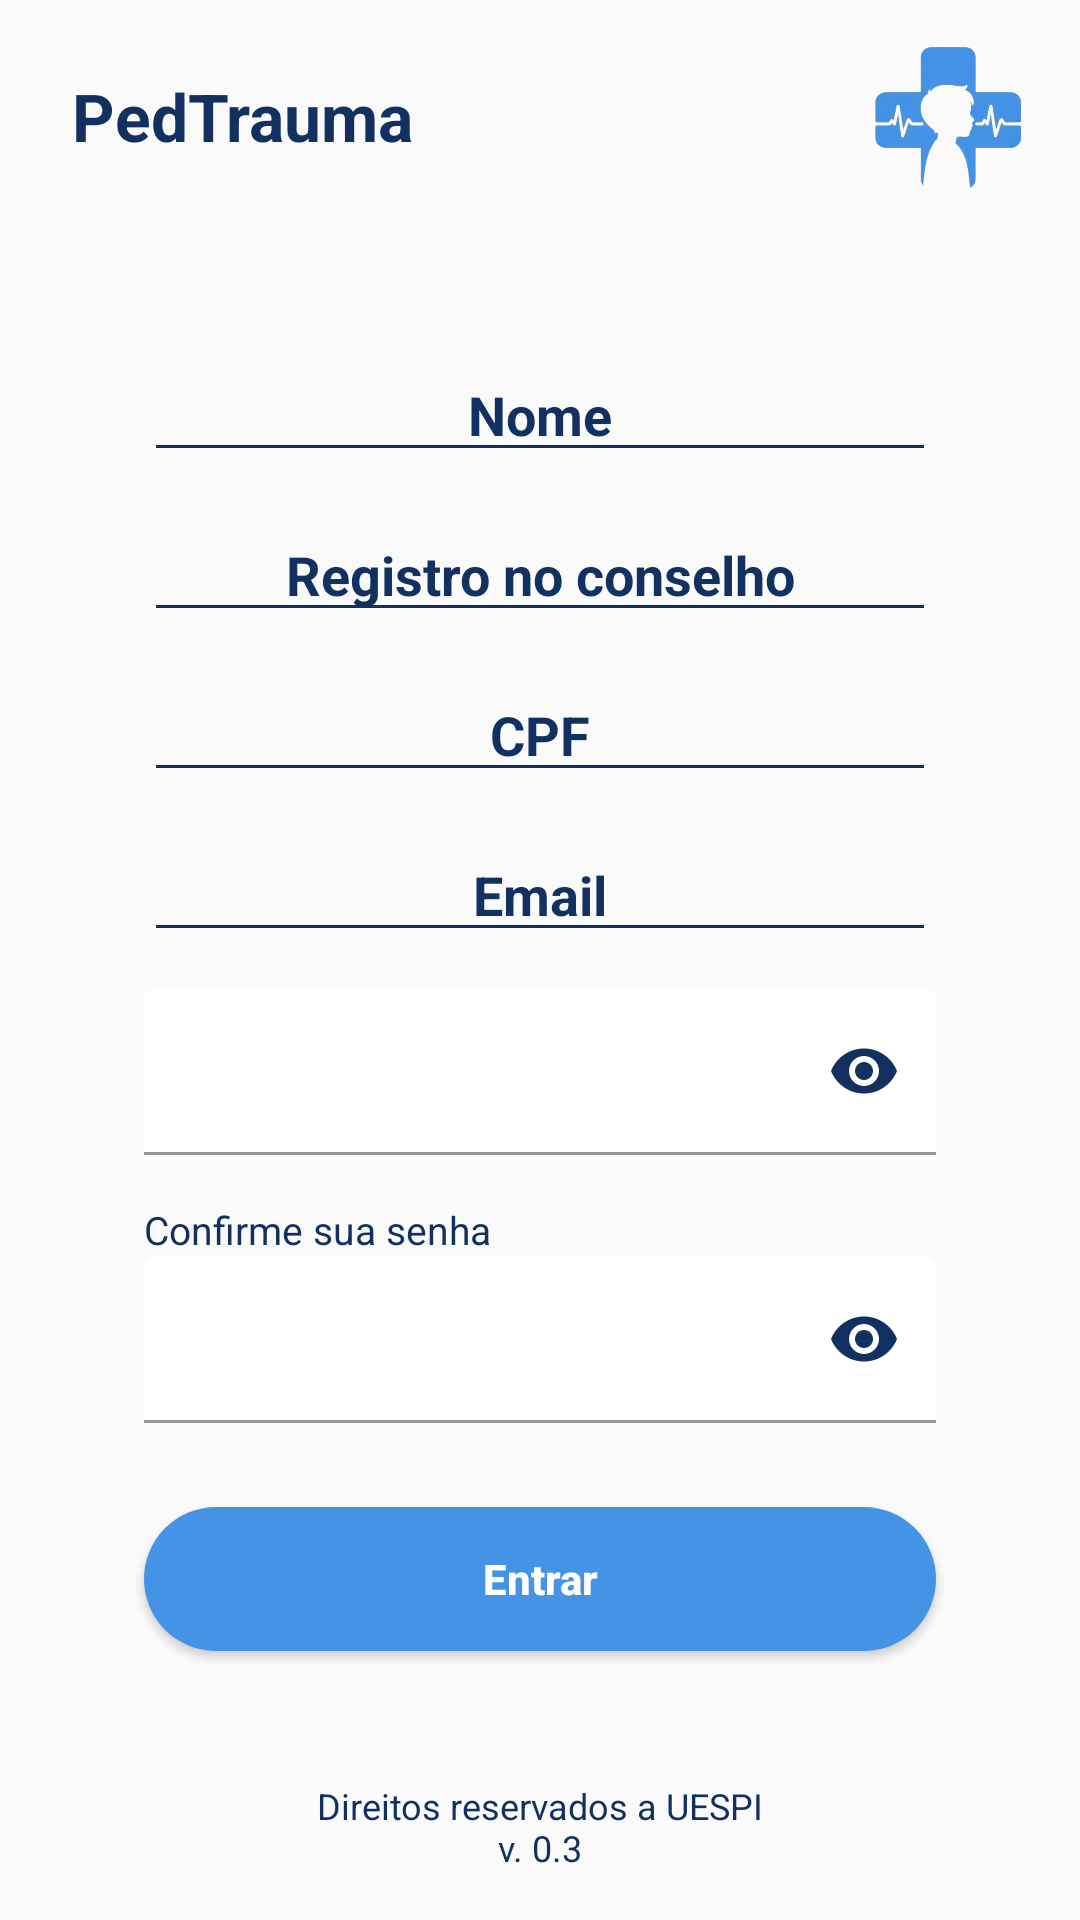

Write the Android layout XML for this screen, with the resource values it uses.
<!-- AndroidManifest.xml: application theme Theme.PedTrauma -->
<!-- res/layout/activity_register.xml -->
<?xml version="1.0" encoding="utf-8"?>
<ScrollView xmlns:android="http://schemas.android.com/apk/res/android"
    xmlns:app="http://schemas.android.com/apk/res-auto"
    xmlns:tools="http://schemas.android.com/tools"
    android:id="@+id/main"
    android:layout_width="match_parent"
    android:layout_height="match_parent"
    android:background="@color/fundo_cinza"
    android:fillViewport="true"
    tools:context=".RegisterActivity">

    <androidx.constraintlayout.widget.ConstraintLayout
        android:layout_width="match_parent"
        android:layout_height="wrap_content"
        android:paddingBottom="16dp">

        <TextView
            android:id="@+id/tvTitulo"
            android:layout_width="wrap_content"
            android:layout_height="wrap_content"
            android:layout_marginStart="24dp"
            android:layout_marginTop="24dp"
            android:text="@string/app_name"
            android:textColor="@color/texto_escuro"
            android:textSize="22sp"
            android:textStyle="bold"
            app:layout_constraintStart_toStartOf="parent"
            app:layout_constraintTop_toTopOf="parent" />

        <ImageView
            android:id="@+id/imgLogo"
            android:layout_width="56dp"
            android:layout_height="56dp"
            android:layout_marginTop="12dp"
            android:layout_marginEnd="16dp"
            android:contentDescription="@string/desc_logo"
            android:src="@drawable/logpng"
            app:layout_constraintEnd_toEndOf="parent"
            app:layout_constraintTop_toTopOf="parent" />

        <EditText
            android:id="@+id/edtNome"
            android:layout_width="0dp"
            android:layout_height="wrap_content"
            android:layout_marginStart="48dp"
            android:layout_marginTop="48dp"
            android:layout_marginEnd="48dp"
            android:autofillHints="name"
            android:backgroundTint="@color/texto_escuro"
            android:gravity="center"
            android:hint="@string/hint_nome"
            android:inputType="textPersonName|textCapWords"
            android:textColorHint="@color/texto_escuro"
            android:textStyle="bold"
            app:layout_constraintEnd_toEndOf="parent"
            app:layout_constraintStart_toStartOf="parent"
            app:layout_constraintTop_toBottomOf="@id/imgLogo" />

        <EditText
            android:id="@+id/edtRegistro"
            android:layout_width="0dp"
            android:layout_height="wrap_content"
            android:layout_marginStart="48dp"
            android:layout_marginTop="12dp"
            android:layout_marginEnd="48dp"
            android:backgroundTint="@color/texto_escuro"
            android:gravity="center"
            android:hint="@string/hint_registro"
            android:importantForAutofill="no"
            android:inputType="text"
            android:textColorHint="@color/texto_escuro"
            android:textStyle="bold"
            app:layout_constraintEnd_toEndOf="parent"
            app:layout_constraintStart_toStartOf="parent"
            app:layout_constraintTop_toBottomOf="@id/edtNome" />

        <EditText
            android:id="@+id/edtCpf"
            android:layout_width="0dp"
            android:layout_height="wrap_content"
            android:layout_marginStart="48dp"
            android:layout_marginTop="12dp"
            android:layout_marginEnd="48dp"
            android:backgroundTint="@color/texto_escuro"
            android:gravity="center"
            android:hint="@string/hint_cpf"
            android:importantForAutofill="no"
            android:inputType="number"
            android:maxLength="14"
            android:textColorHint="@color/texto_escuro"
            android:textStyle="bold"
            app:layout_constraintEnd_toEndOf="parent"
            app:layout_constraintStart_toStartOf="parent"
            app:layout_constraintTop_toBottomOf="@id/edtRegistro" />

        <EditText
            android:id="@+id/edtEmail"
            android:layout_width="0dp"
            android:layout_height="wrap_content"
            android:layout_marginStart="48dp"
            android:layout_marginTop="12dp"
            android:layout_marginEnd="48dp"
            android:autofillHints="emailAddress"
            android:backgroundTint="@color/texto_escuro"
            android:gravity="center"
            android:hint="@string/hint_email"
            android:inputType="textEmailAddress"
            android:textColorHint="@color/texto_escuro"
            android:textStyle="bold"
            app:layout_constraintEnd_toEndOf="parent"
            app:layout_constraintStart_toStartOf="parent"
            app:layout_constraintTop_toBottomOf="@id/edtCpf" />

        <com.google.android.material.textfield.TextInputLayout
            android:id="@+id/tilSenha"
            style="@style/CampoSenha"
            android:layout_width="0dp"
            android:layout_height="wrap_content"
            android:layout_marginStart="48dp"
            android:layout_marginTop="12dp"
            android:layout_marginEnd="48dp"
            app:layout_constraintEnd_toEndOf="parent"
            app:layout_constraintStart_toStartOf="parent"
            app:layout_constraintTop_toBottomOf="@id/edtEmail">

            <com.google.android.material.textfield.TextInputEditText
                android:id="@+id/edtSenha"
                android:layout_width="match_parent"
                android:layout_height="wrap_content"
                android:autofillHints="newPassword"
                android:gravity="center"
                android:hint="@string/hint_senha"
                android:inputType="textPassword"
                android:textColorHint="@color/texto_escuro"
                android:textStyle="bold" />
        </com.google.android.material.textfield.TextInputLayout>

        <TextView
            android:id="@+id/tvConfirmeSenha"
            android:layout_width="wrap_content"
            android:layout_height="wrap_content"
            android:layout_marginStart="48dp"
            android:layout_marginTop="16dp"
            android:text="@string/confirme_sua_senha"
            android:textColor="@color/texto_escuro"
            android:textSize="13sp"
            app:layout_constraintStart_toStartOf="parent"
            app:layout_constraintTop_toBottomOf="@id/tilSenha" />

        <com.google.android.material.textfield.TextInputLayout
            android:id="@+id/tilConfirmarSenha"
            style="@style/CampoSenha"
            android:layout_width="0dp"
            android:layout_height="wrap_content"
            android:layout_marginStart="48dp"
            android:layout_marginEnd="48dp"
            app:layout_constraintEnd_toEndOf="parent"
            app:layout_constraintStart_toStartOf="parent"
            app:layout_constraintTop_toBottomOf="@id/tvConfirmeSenha">

            <com.google.android.material.textfield.TextInputEditText
                android:id="@+id/edtConfirmarSenha"
                android:layout_width="match_parent"
                android:layout_height="wrap_content"
                android:autofillHints="newPassword"
                android:gravity="center"
                android:inputType="textPassword"
                android:textStyle="bold" />
        </com.google.android.material.textfield.TextInputLayout>

        <Button
            android:id="@+id/btnCadastrar"
            android:layout_width="0dp"
            android:layout_height="48dp"
            android:layout_marginStart="48dp"
            android:layout_marginTop="28dp"
            android:layout_marginEnd="48dp"
            android:background="@drawable/bg_botao_azul"
            android:text="@string/btn_entrar"
            android:textAllCaps="false"
            android:textColor="@color/white"
            android:textStyle="bold"
            app:layout_constraintEnd_toEndOf="parent"
            app:layout_constraintStart_toStartOf="parent"
            app:layout_constraintTop_toBottomOf="@id/tilConfirmarSenha" />

        <ProgressBar
            android:id="@+id/progressCadastro"
            android:layout_width="wrap_content"
            android:layout_height="wrap_content"
            android:layout_marginTop="12dp"
            android:visibility="gone"
            app:layout_constraintEnd_toEndOf="parent"
            app:layout_constraintStart_toStartOf="parent"
            app:layout_constraintTop_toBottomOf="@id/btnCadastrar" />

        <TextView
            android:id="@+id/tvRodape"
            android:layout_width="wrap_content"
            android:layout_height="wrap_content"
            android:layout_marginTop="32dp"
            android:gravity="center"
            android:text="@string/direitos_reservados"
            android:textColor="@color/texto_escuro"
            android:textSize="12sp"
            app:layout_constraintEnd_toEndOf="parent"
            app:layout_constraintStart_toStartOf="parent"
            app:layout_constraintTop_toBottomOf="@id/progressCadastro"
            app:layout_constraintBottom_toBottomOf="parent"
            app:layout_constraintVertical_bias="1" />

    </androidx.constraintlayout.widget.ConstraintLayout>
</ScrollView>
<!-- resources referenced by this layout -->
<resources>
  <color name="fundo_cinza">#FAFAFA</color>
  <color name="texto_escuro">#123160</color>
  <color name="white">#FFFFFFFF</color>
  <!-- drawable bg_botao_azul (drawable) -->
  <?xml version="1.0" encoding="utf-8"?>
  <shape xmlns:android="http://schemas.android.com/apk/res/android" android:shape="rectangle">
      <solid android:color="@color/azul_pedtrauma" />
      <corners android:radius="24dp" />
  </shape>
  <!-- drawable logpng: png bitmap (drawable, 135067 bytes) -->
  <string name="app_name">PedTrauma</string>
  <string name="btn_entrar">Entrar</string>
  <string name="confirme_sua_senha">Confirme sua senha</string>
  <string name="desc_logo">Logo PedTrauma</string>
  <string name="direitos_reservados">Direitos reservados a UESPI\nv. 0.3</string>
  <string name="hint_cpf">CPF</string>
  <string name="hint_email">Email</string>
  <string name="hint_nome">Nome</string>
  <string name="hint_registro">Registro no conselho</string>
  <string name="hint_senha">Senha</string>
  <style name="CampoSenha" parent="CampoLogin">
          <item name="endIconMode">password_toggle</item>
          <item name="endIconTint">@color/texto_escuro</item>
      </style>
  <style name="Theme.PedTrauma" parent="Base.Theme.PedTrauma" />
  <color name="azul_pedtrauma">#4593E5</color>
  <style name="CampoLogin" parent="Widget.Material3.TextInputLayout.FilledBox">
          <item name="boxBackgroundColor">@android:color/transparent</item>
          <item name="boxStrokeColor">@color/texto_escuro</item>
          <item name="hintEnabled">false</item>
      </style>
  <style name="Base.Theme.PedTrauma" parent="Theme.Material3.DayNight.NoActionBar">
          <item name="colorPrimary">@color/azul_pedtrauma</item>
          <item name="colorOnPrimary">@color/white</item>
          <item name="colorSecondary">@color/vermelho_pedtrauma</item>
          <item name="colorOnSecondary">@color/white</item>
          <item name="colorError">@color/vermelho_pedtrauma</item>
          <item name="android:colorBackground">@color/fundo_cinza</item>
          <item name="colorOnBackground">@color/texto_escuro</item>
          <item name="colorSurface">@color/white</item>
          <item name="colorOnSurface">@color/texto_escuro</item>
      </style>
  <color name="vermelho_pedtrauma">#D42027</color>
</resources>
